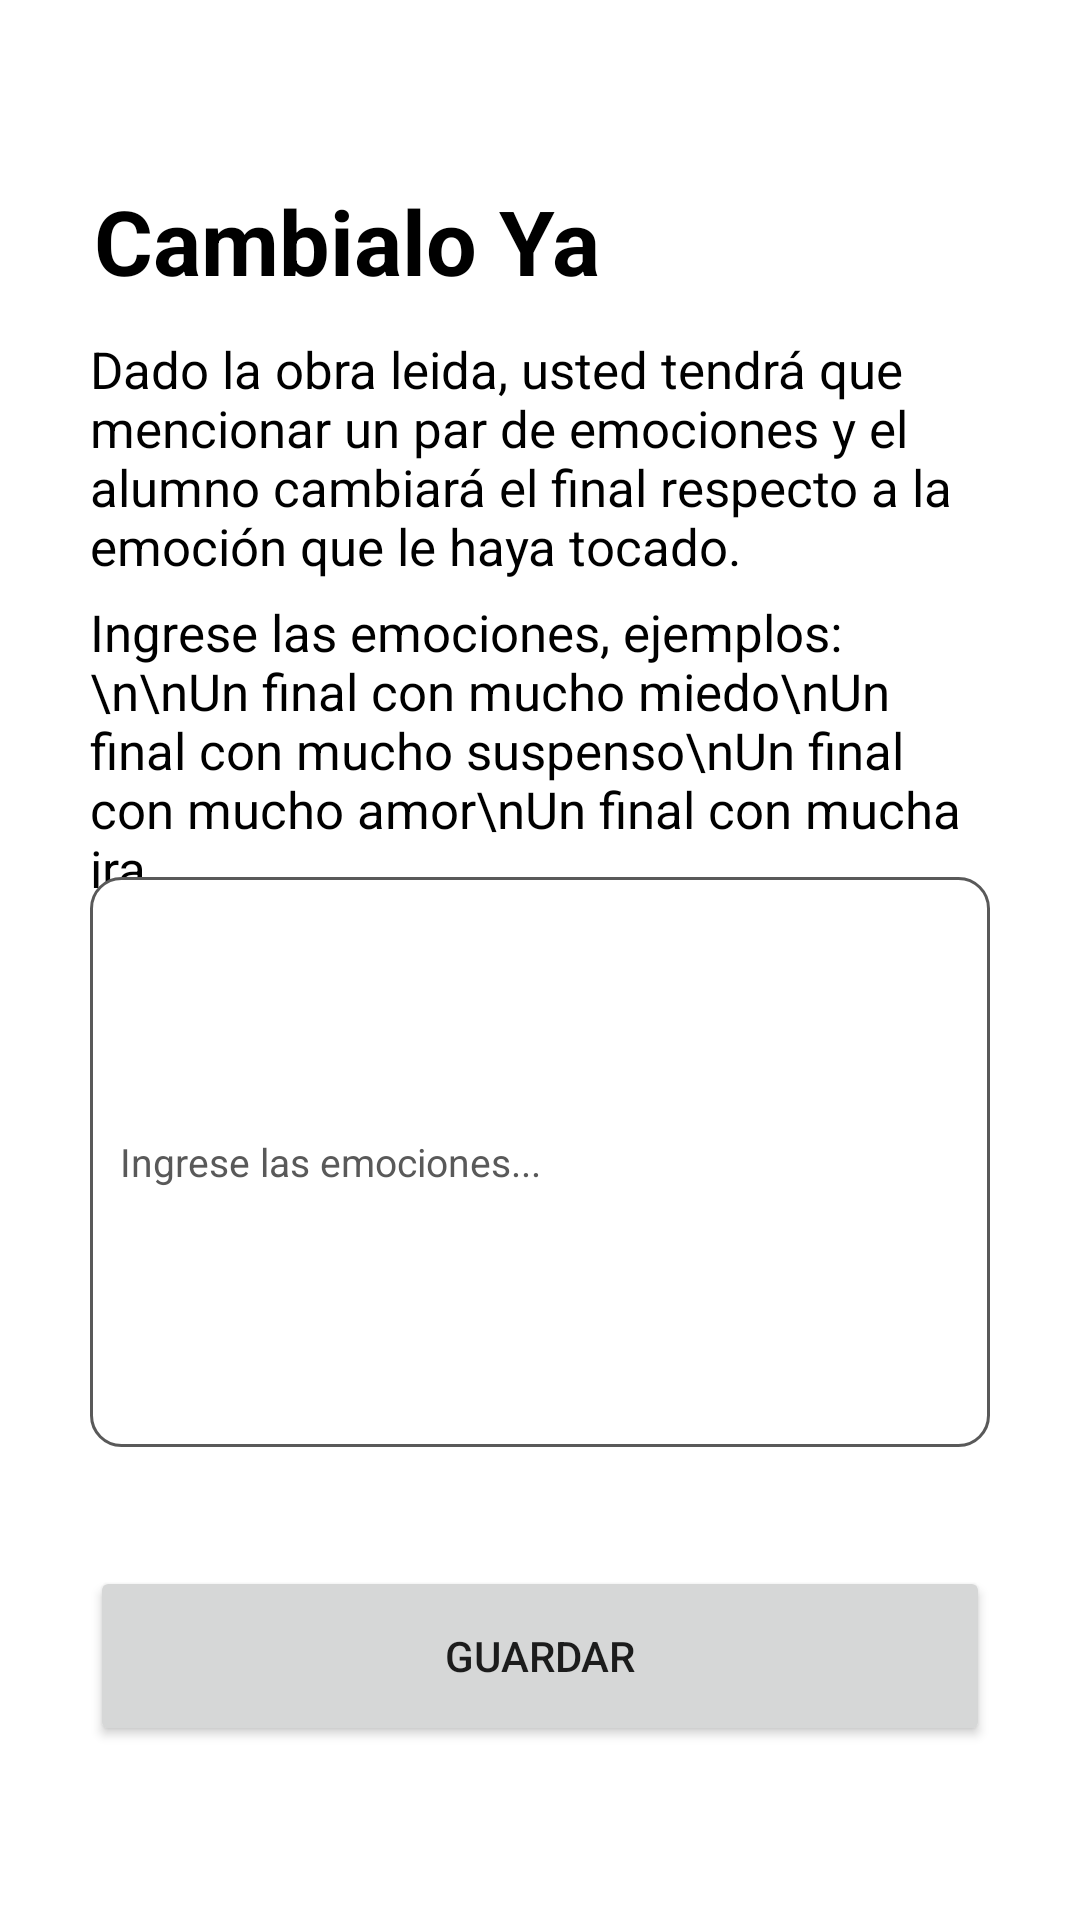

This screen was rendered from an Android layout file. Write that file and the resources it references.
<!-- AndroidManifest.xml: application theme Theme.LectoYa -->
<!-- res/layout/activity_editar_cambialo_ya.xml -->
<?xml version="1.0" encoding="utf-8"?>
<androidx.constraintlayout.widget.ConstraintLayout xmlns:android="http://schemas.android.com/apk/res/android"
    xmlns:app="http://schemas.android.com/apk/res-auto"
    xmlns:tools="http://schemas.android.com/tools"
    android:layout_width="match_parent"
    android:layout_height="match_parent"
    android:paddingStart="30dp"
    android:paddingEnd="30dp"
    tools:context=".editarCambialoYa">

    <TextView
        android:layout_width="wrap_content"
        android:layout_height="wrap_content"
        android:text="Cambialo Ya"
        style="@style/textosnegros"
        android:textSize="30dp"
        android:textStyle="bold"
        app:layout_constraintBottom_toBottomOf="parent"
        app:layout_constraintEnd_toEndOf="parent"
        app:layout_constraintHorizontal_bias="0.01"
        app:layout_constraintStart_toStartOf="parent"
        app:layout_constraintTop_toTopOf="parent"
        app:layout_constraintVertical_bias="0.1"
        />

    <TextView
        android:layout_width="wrap_content"
        android:layout_height="wrap_content"
        android:text="Dado la obra leida, usted tendrá que mencionar un par de emociones y el alumno cambiará el final respecto a la emoción que le haya tocado."
        style="@style/textosnegros"
        android:textSize="17dp"
        app:layout_constraintBottom_toBottomOf="parent"
        app:layout_constraintEnd_toEndOf="parent"
        app:layout_constraintHorizontal_bias="0.01"
        app:layout_constraintStart_toStartOf="parent"
        app:layout_constraintTop_toTopOf="parent"
        app:layout_constraintVertical_bias="0.20"
        />

    <TextView
        android:layout_width="wrap_content"
        android:layout_height="wrap_content"
        android:text="Ingrese las emociones, ejemplos:\n\nUn final con mucho miedo\nUn final con mucho suspenso\nUn final con mucho amor\nUn final con mucha ira."
        style="@style/textosnegros"
        android:textSize="17dp"
        app:layout_constraintBottom_toBottomOf="parent"
        app:layout_constraintEnd_toEndOf="parent"
        app:layout_constraintHorizontal_bias="0.01"
        app:layout_constraintStart_toStartOf="parent"
        app:layout_constraintTop_toTopOf="parent"
        app:layout_constraintVertical_bias="0.37"
        />

    <EditText
        android:id="@+id/etEditarCambialoYa"
        android:layout_width="300dp"
        android:layout_height="190dp"
        android:background="@drawable/custom_input"
        android:hint="Ingrese las emociones..."
        android:textColorHint="@color/gris"
        android:inputType="textMultiLine"
        android:paddingStart="10dp"
        android:textSize="13dp"
        android:textColor="@color/black"
        app:layout_constraintBottom_toBottomOf="parent"
        app:layout_constraintEnd_toEndOf="parent"
        app:layout_constraintHorizontal_bias="0.01"
        app:layout_constraintStart_toStartOf="parent"
        app:layout_constraintTop_toTopOf="parent"
        app:layout_constraintVertical_bias="0.65"
        />

    <Button
        android:id="@+id/btnGuardarCambialoYa"
        android:layout_width="300dp"
        android:layout_height="60dp"
        android:text="Guardar"
        app:cornerRadius="20dp"
        app:layout_constraintBottom_toBottomOf="parent"
        app:layout_constraintEnd_toEndOf="parent"
        app:layout_constraintHorizontal_bias="0.5"
        app:layout_constraintStart_toStartOf="parent"
        app:layout_constraintTop_toTopOf="parent"
        app:layout_constraintVertical_bias="0.90"
        />




</androidx.constraintlayout.widget.ConstraintLayout>
<!-- resources referenced by this layout -->
<resources>
  <color name="black">#FF000000</color>
  <color name="gris">#595959</color>
  <!-- drawable custom_input (drawable) -->
  <?xml version="1.0" encoding="utf-8"?>
  <selector xmlns:android="http://schemas.android.com/apk/res/android">
  
      <item android:state_enabled="true" android:state_focused="true">
          <shape android:shape="rectangle">
              <solid android:color="@color/white"/>
              <corners android:radius="10dp"/>
              <stroke android:color="@color/purple_700" android:width="1dp"/>
          </shape>
      </item>
  
  
      <item android:state_enabled="true">
          <shape android:shape="rectangle">
              <solid android:color="@color/white"/>
              <corners android:radius="10dp"/>
              <stroke android:color="@color/gris" android:width="1dp"/>
          </shape>
      </item>
  
  
  
  </selector>
  <style name="textosnegros">
          <item name="android:textColor">@color/black</item>
      </style>
  <style name="Theme.LectoYa" parent="Theme.MaterialComponents.DayNight.NoActionBar">
          
          <item name="colorPrimary">@color/purple_500</item>
          <item name="colorPrimaryVariant">@color/purple_700</item>
          <item name="colorOnPrimary">@color/white</item>
          
          <item name="colorSecondary">@color/teal_200</item>
          <item name="colorSecondaryVariant">@color/teal_700</item>
          <item name="colorOnSecondary">@color/black</item>
          
          <item name="android:statusBarColor">#3D5B80</item>
          
          <item name="color">@color/gris</item>
  
  
      </style>
  <color name="white">#FFFFFFFF</color>
  <color name="purple_700">#3d5b80</color>
  <color name="purple_500">#c02b49</color>
  <color name="teal_200">#1a80c0</color>
  <color name="teal_700">#98c0d9</color>
</resources>
